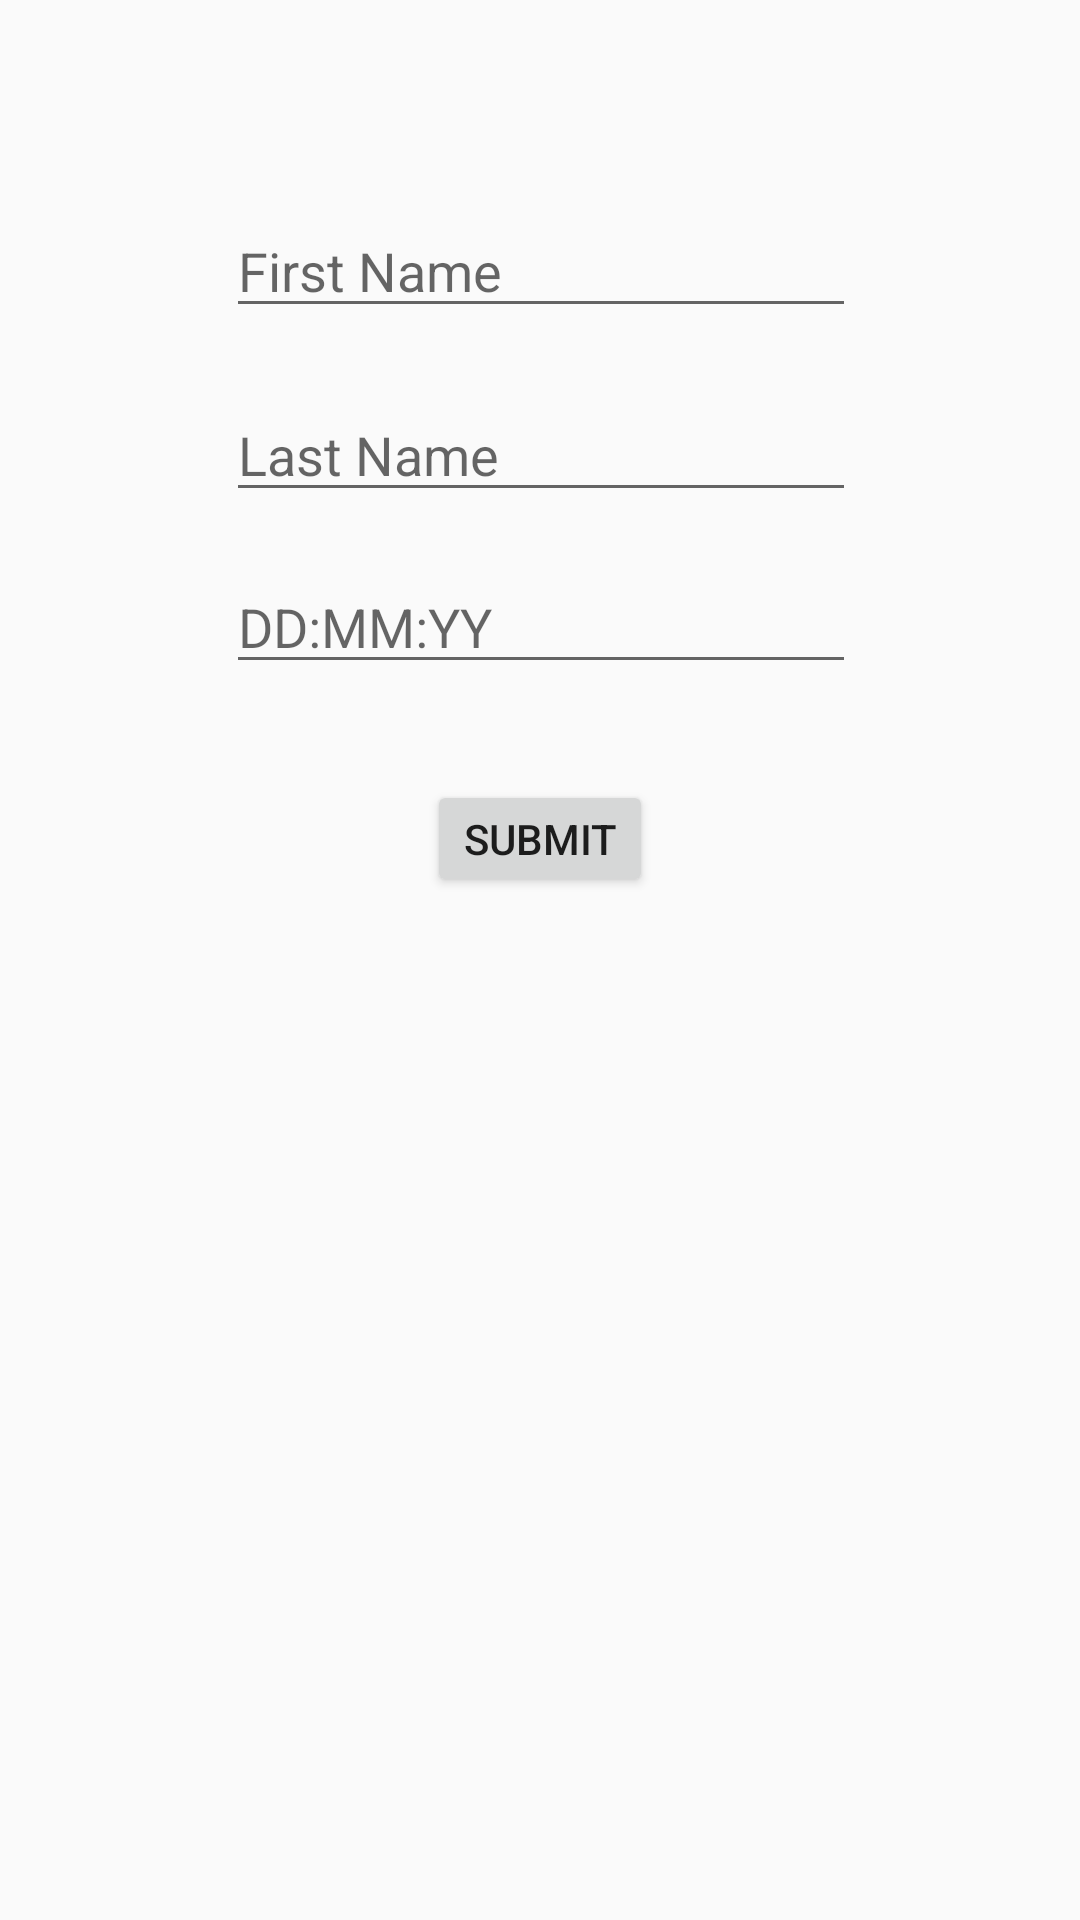

Write the Android layout XML for this screen, with the resource values it uses.
<!-- AndroidManifest.xml: application theme AppTheme -->
<!-- res/layout/activity_edit_user_info.xml -->
<?xml version="1.0" encoding="utf-8"?>
<android.support.constraint.ConstraintLayout xmlns:android="http://schemas.android.com/apk/res/android"
    xmlns:app="http://schemas.android.com/apk/res-auto"
    xmlns:tools="http://schemas.android.com/tools"
    android:layout_width="match_parent"
    android:layout_height="match_parent"
    tools:context=".EditUserInfo">

    <EditText
        android:id="@+id/EUI_fName"
        android:layout_width="wrap_content"
        android:layout_height="wrap_content"
        android:layout_marginEnd="8dp"
        android:layout_marginLeft="8dp"
        android:layout_marginRight="8dp"
        android:layout_marginStart="8dp"
        android:layout_marginTop="68dp"
        android:ems="10"
        android:hint="First Name"
        android:inputType="textPersonName"
        app:layout_constraintEnd_toEndOf="parent"
        app:layout_constraintHorizontal_bias="0.503"
        app:layout_constraintStart_toStartOf="parent"
        app:layout_constraintTop_toTopOf="parent" />

    <EditText
        android:id="@+id/EUI_lName"
        android:layout_width="wrap_content"
        android:layout_height="wrap_content"
        android:layout_marginEnd="8dp"
        android:layout_marginLeft="8dp"
        android:layout_marginRight="8dp"
        android:layout_marginStart="8dp"
        android:layout_marginTop="20dp"
        android:ems="10"
        android:hint="Last Name"
        android:inputType="textPersonName"
        app:layout_constraintEnd_toEndOf="parent"
        app:layout_constraintHorizontal_bias="0.503"
        app:layout_constraintStart_toStartOf="parent"
        app:layout_constraintTop_toBottomOf="@+id/EUI_fName" />

    <EditText
        android:id="@+id/EUI_bDate"
        android:layout_width="wrap_content"
        android:layout_height="wrap_content"
        android:layout_marginEnd="8dp"
        android:layout_marginLeft="8dp"
        android:layout_marginRight="8dp"
        android:layout_marginStart="8dp"
        android:layout_marginTop="16dp"
        android:ems="10"
        android:hint="DD:MM:YY"
        android:inputType="date"
        app:layout_constraintEnd_toEndOf="parent"
        app:layout_constraintHorizontal_bias="0.503"
        app:layout_constraintStart_toStartOf="parent"
        app:layout_constraintTop_toBottomOf="@+id/EUI_lName" />

    <Button
        android:id="@+id/EUI_submitBtn"
        android:layout_width="wrap_content"
        android:layout_height="wrap_content"
        android:layout_marginEnd="8dp"
        android:layout_marginLeft="8dp"
        android:layout_marginRight="8dp"
        android:layout_marginStart="8dp"
        android:layout_marginTop="32dp"
        android:onClick="onClick"
        android:text="SUBMIT"
        app:layout_constraintEnd_toEndOf="parent"
        app:layout_constraintStart_toStartOf="parent"
        app:layout_constraintTop_toBottomOf="@+id/EUI_bDate" />
</android.support.constraint.ConstraintLayout>
<!-- resources referenced by this layout -->
<resources>
  <style name="AppTheme" parent="Theme.AppCompat.Light.NoActionBar">
          
          <item name="colorPrimary">@color/colorPrimary</item>
          <item name="colorPrimaryDark">@color/colorPrimaryDark</item>
          <item name="colorAccent">@color/colorAccent</item>
          <item name="actionOverflowButtonStyle">@style/OptionsButtonStyle</item>
          <item name="android:buttonStyle">@style/HabitButtonStyle</item>
      </style>
  <color name="colorPrimary">#3f51b5</color>
  <color name="colorPrimaryDark">#000000</color>
  <color name="colorAccent">#ff4081</color>
  <style name="OptionsButtonStyle" parent="Widget.AppCompat.ActionButton.Overflow">
          <item name="android:tint">#ffffff</item>
      </style>
  <style name="HabitButtonStyle" parent="Widget.AppCompat.Button">
          <item name="android:minHeight">0dp</item>
          <item name="android:minWidth">0dp</item>
      </style>
</resources>
